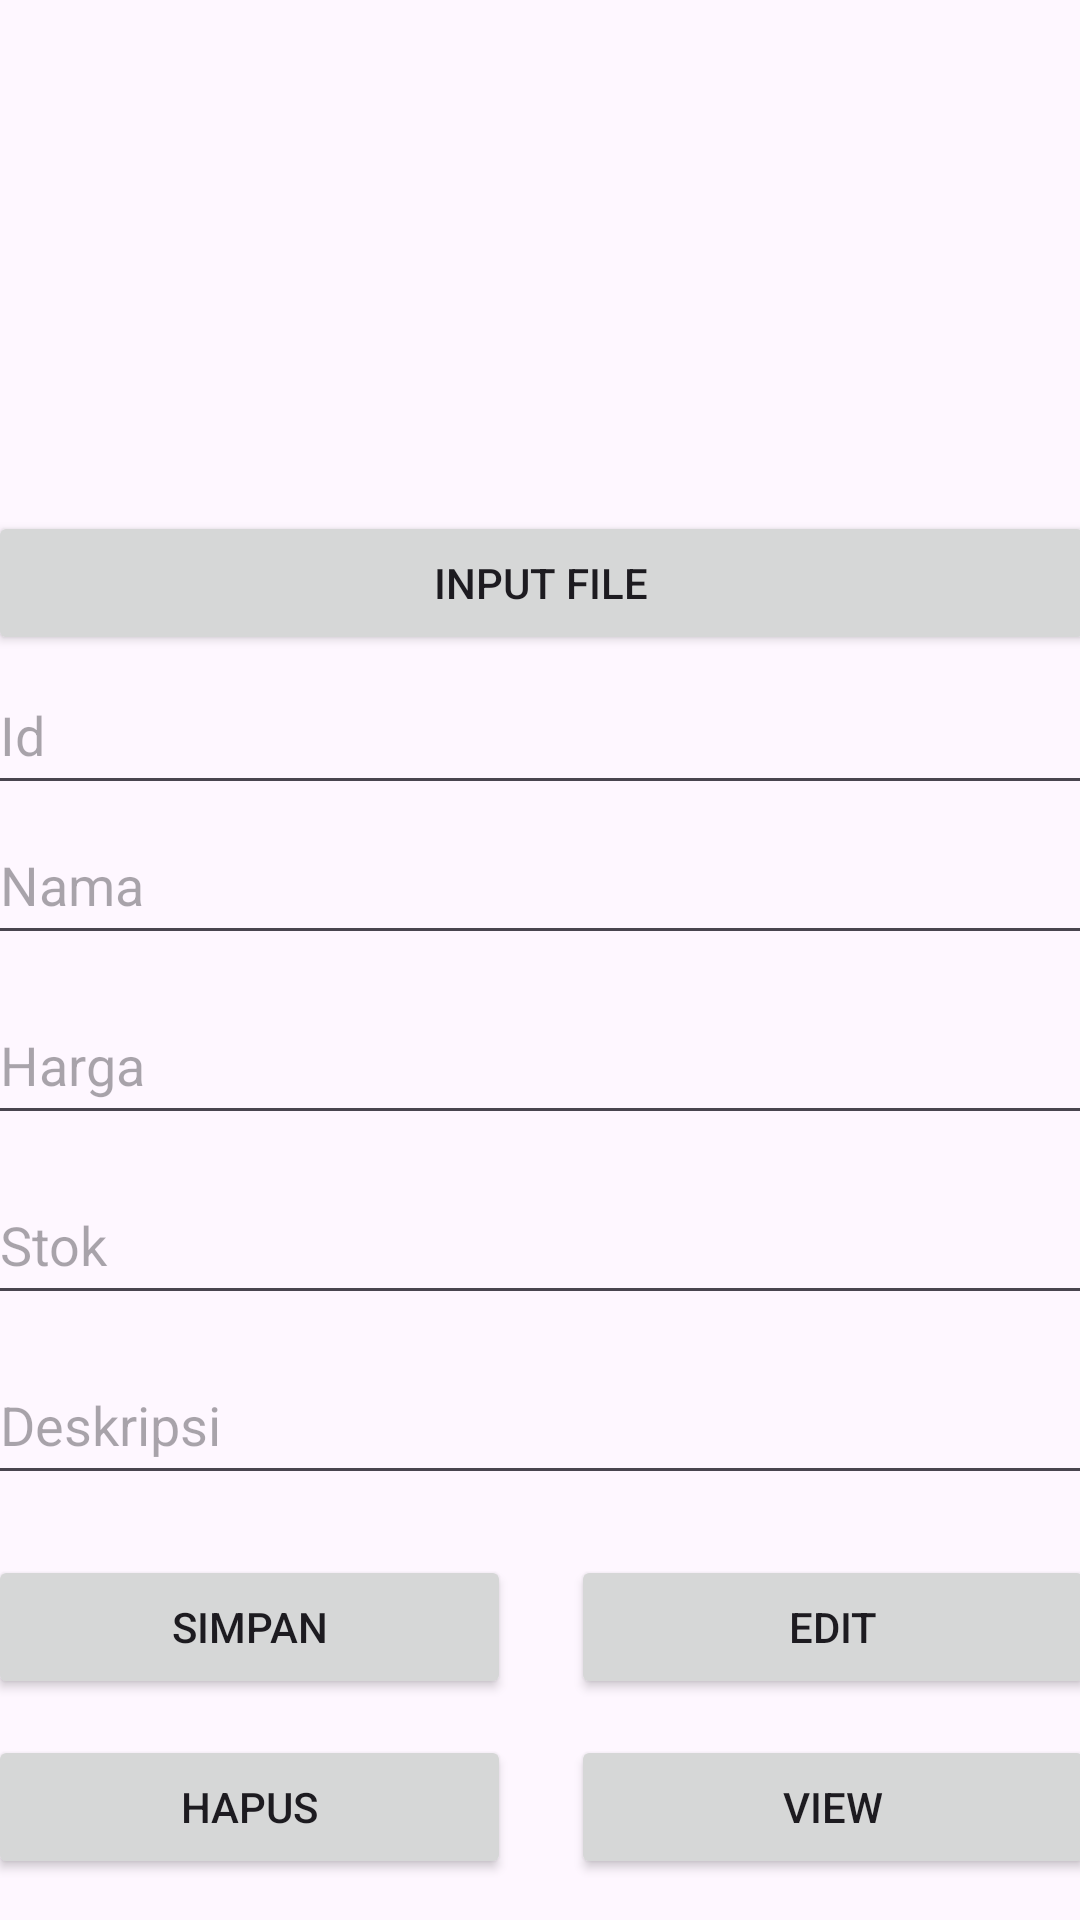

The Android layout XML behind this screen, and the referenced resources:
<!-- AndroidManifest.xml: application theme Theme.PenjualanPakaian -->
<!-- res/layout/activity_manage_data_produk.xml -->
<?xml version="1.0" encoding="utf-8"?>
<androidx.constraintlayout.widget.ConstraintLayout xmlns:android="http://schemas.android.com/apk/res/android"
    xmlns:app="http://schemas.android.com/apk/res-auto"
    xmlns:tools="http://schemas.android.com/tools"
    android:id="@+id/main"
    android:layout_width="match_parent"
    android:layout_height="match_parent"
    tools:context=".ManageDataProduk">

    <LinearLayout
        android:layout_width="409dp"
        android:layout_height="729dp"
        android:orientation="vertical"
        app:layout_constraintBottom_toBottomOf="parent"
        app:layout_constraintEnd_toEndOf="parent"
        app:layout_constraintStart_toStartOf="parent"
        app:layout_constraintTop_toTopOf="parent">

        <TextView
            android:id="@+id/textView2"
            android:layout_width="match_parent"
            android:layout_height="wrap_content"
            android:text="Data Produk"
            android:textStyle="bold"
            android:textSize="18dp"
            android:layout_marginLeft="20dp"
            android:layout_marginTop="10dp"/>

        <FrameLayout
            android:layout_width="match_parent"
            android:layout_height="150dp"
            android:layout_marginTop="10dp">

            <ImageView
                android:id="@+id/imageViewTambahProduk"
                android:layout_width="match_parent"
                android:layout_height="match_parent"
                tools:srcCompat="@tools:sample/avatars" />
        </FrameLayout>

        <Button
            android:id="@+id/buttonInputGambarProduk"
            android:layout_width="match_parent"
            android:layout_height="wrap_content"
            android:text="Input File"
            android:layout_marginTop="20dp"
            android:layout_marginLeft="20dp"
            android:layout_marginRight="20dp"/>

        <EditText
            android:id="@+id/editTextIdTambahProduk"
            android:layout_width="match_parent"
            android:layout_height="50dp"
            android:layout_marginLeft="20dp"
            android:layout_marginRight="20dp"
            android:ems="10"
            android:hint="Id"
            android:inputType="text" />

        <EditText
            android:id="@+id/editTextNamaTambahProduk"
            android:layout_width="match_parent"
            android:layout_height="50dp"
            android:layout_marginLeft="20dp"
            android:layout_marginRight="20dp"
            android:ems="10"
            android:inputType="text"
            android:hint="Nama" />

        <EditText
            android:id="@+id/editTextHargaTambahProduk"
            android:layout_width="match_parent"
            android:layout_height="50dp"
            android:layout_marginLeft="20dp"
            android:layout_marginRight="20dp"
            android:layout_marginTop="10dp"
            android:ems="10"
            android:inputType="number"
            android:hint="Harga" />

        <EditText
            android:id="@+id/editTextStokTambahProduk"
            android:layout_width="match_parent"
            android:layout_height="50dp"
            android:layout_marginLeft="20dp"
            android:layout_marginRight="20dp"
            android:layout_marginTop="10dp"
            android:ems="10"
            android:inputType="number"
            android:hint="Stok" />

        <EditText
            android:id="@+id/editTextDeskripsiTambahProduk"
            android:layout_width="match_parent"
            android:layout_height="50dp"
            android:layout_marginLeft="20dp"
            android:layout_marginRight="20dp"
            android:layout_marginTop="10dp"
            android:ems="10"
            android:inputType="text"
            android:hint="Deskripsi" />

        <LinearLayout
            android:layout_width="match_parent"
            android:layout_height="60dp"
            android:orientation="horizontal"
            android:layout_marginRight="20dp"
            android:layout_marginLeft="20dp"
            android:layout_marginTop="20dp">

            <Button
                android:id="@+id/buttonSimpanTambahProduk"
                android:layout_width="70dp"
                android:layout_height="wrap_content"
                android:layout_weight="1"
                android:layout_marginRight="10dp"
                android:text="Simpan" />

            <Button
                android:id="@+id/buttonEditTambahProduk"
                android:layout_width="70dp"
                android:layout_height="wrap_content"
                android:layout_marginLeft="10dp"
                android:layout_weight="1"
                android:text="Edit" />


        </LinearLayout>

        <LinearLayout
            android:layout_width="match_parent"
            android:layout_height="match_parent"
            android:orientation="horizontal"
            android:layout_marginRight="20dp"
            android:layout_marginLeft="20dp">

            <Button
                android:id="@+id/buttonHapusProduk"
                android:layout_width="70dp"
                android:layout_height="wrap_content"
                android:layout_weight="1"
                android:layout_marginRight="10dp"
                android:text="Hapus" />

            <Button
                android:id="@+id/buttonViewDataProduk"
                android:layout_width="70dp"
                android:layout_height="wrap_content"
                android:layout_weight="1"
                android:layout_marginLeft="10dp"
                android:text="View" />
        </LinearLayout>

    </LinearLayout>

</androidx.constraintlayout.widget.ConstraintLayout>
<!-- resources referenced by this layout -->
<resources>
  <style name="Theme.PenjualanPakaian" parent="Base.Theme.PenjualanPakaian" />
  <style name="Base.Theme.PenjualanPakaian" parent="Theme.Material3.DayNight.NoActionBar">
          
          
      </style>
</resources>
